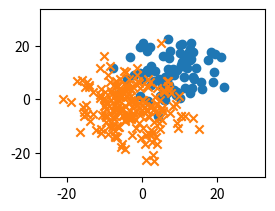

Generate this figure with matplotlib: (Note: this script raises an exception after producing the figure.)
# -*- coding: utf-8 -*-
#
# ロジスティック回帰のROC曲線
#
# 2015/04/24 ver1.0
#

import numpy as np
import matplotlib.pyplot as plt
import pandas as pd
from pandas import Series, DataFrame
from numpy.random import rand, multivariate_normal
pd.options.mode.chained_assignment = None

#------------#
# Parameters #
#------------#
Variances = [50,150] # 両クラス共通の分散（2種類の分散で計算を実施）


# データセット {x_n,y_n,type_n} を用意
def prepare_dataset(variance):
    n1 = 80
    n2 = 200
    mu1 = [9,9]
    mu2 = [-3,-3]
    cov1 = np.array([[variance,0],[0,variance]])
    cov2 = np.array([[variance,0],[0,variance]])

    df1 = DataFrame(multivariate_normal(mu1,cov1,n1),columns=['x','y'])
    df1['type'] = 1
    df2 = DataFrame(multivariate_normal(mu2,cov2,n2),columns=['x','y'])
    df2['type'] = 0
    df = pd.concat([df1,df2],ignore_index=True)
    df = df.reindex(np.random.permutation(df.index)).reset_index()
    return df[['x','y','type']]

# ロジスティック回帰を実施
def run_simulation(variance, subplot):
    training_set = prepare_dataset(variance)
    training_set1 = training_set[training_set['type']==1]
    training_set2 = training_set[training_set['type']==0]
    ymin, ymax = training_set.y.min()-5, training_set.y.max()+10
    xmin, xmax = training_set.x.min()-5, training_set.x.max()+10
    subplot.set_ylim([ymin-1, ymax+1])
    subplot.set_xlim([xmin-1, xmax+1])
    # 分類データを表示
    subplot.scatter(training_set1.x, training_set1.y, marker='o')
    subplot.scatter(training_set2.x, training_set2.y, marker='x')

    training_set['bias'] = 1
    w = np.array([[0],[0.1],[0.1]])
    phi = training_set[['bias','x','y']]
    phi = phi.as_matrix(columns=['bias','x','y'])
    t = training_set[['type']]
    t = t.as_matrix()

    # 最大100回のIterationを実施
    for i in range(100):
        # IRLS法によるパラメータの修正
        y = np.array([])
        for line in phi:
            a = np.dot(line, w)
            y = np.append(y, [1.0/(1.0+np.exp(-a))])
        r = np.diag(y*(1-y)) 
        y = y[np.newaxis,:].T
        tmp1 = np.linalg.inv(np.dot(np.dot(phi.T, r),phi))
        tmp2 = np.dot(phi.T, (y-t))
        w_new = w - np.dot(tmp1, tmp2)
        # パラメータの変化が 0.1% 未満になったら終了
        if np.dot((w_new-w).T, (w_new-w)) < 0.001 * np.dot(w.T, w):
            w = w_new
            break
        w = w_new

    # 分類誤差の計算と確率付きデータの用意
    d0, dx, dy = w[0], w[1], w[2]
    err = 0
    training_set['probability'] = 0.0
    for index, line in training_set.iterrows():
        a = np.dot(np.array([1, line.x, line.y]), w)
        p = 1.0/(1.0+np.exp(-a))
        training_set.ix[index, 'probability'] = p
        if (p-0.5)*(line.type*2-1) < 0:
            err += 1
    err_rate = err * 100 / len(training_set)
    # 境界線（P=0.5）を表示
    linex = np.arange(xmin-5, xmax+5)
    liney = - linex * dx / dy - d0 / dy
    label = "ERR %.2f%%" % err_rate
    subplot.plot(linex,liney ,label=label, color='blue')
    subplot.legend(loc=1)
    result = training_set.sort_index(by=['probability'], ascending=[False])
    # 確率付きデータを返却
    return result.reset_index()

# ROC曲線の表示
def draw_roc(result, subplot):
    positives = len(result[result['type']==1])
    negatives = len(result[result['type']==0])
    tp = [0.0] * len(result)
    fp = [0.0] * len(result)
    for index, line in result.iterrows():
        for c in np.arange(0, len(result)):
            if index < c:
                if line.type == 1:
                    tp[c] += 1
                else:
                    fp[c] += 1
    tp_rate = np.array(tp) / positives
    fp_rate = np.array(fp) / negatives

    subplot.set_ylim([0, 1])
    subplot.set_xlim([0, 1])
    subplot.set_xlabel("False positive rate")
    subplot.set_ylabel("True positive rate")
    subplot.plot(fp_rate, tp_rate)

# Main
if __name__ == '__main__':
    fig = plt.figure()
    for c, variance in enumerate(Variances):
        subplots = fig.add_subplot(2,2,c+1)
        result = run_simulation(variance, subplots)
        subplots = fig.add_subplot(2,2,c+2+1)
        draw_roc(result, subplots)
    fig.show()
